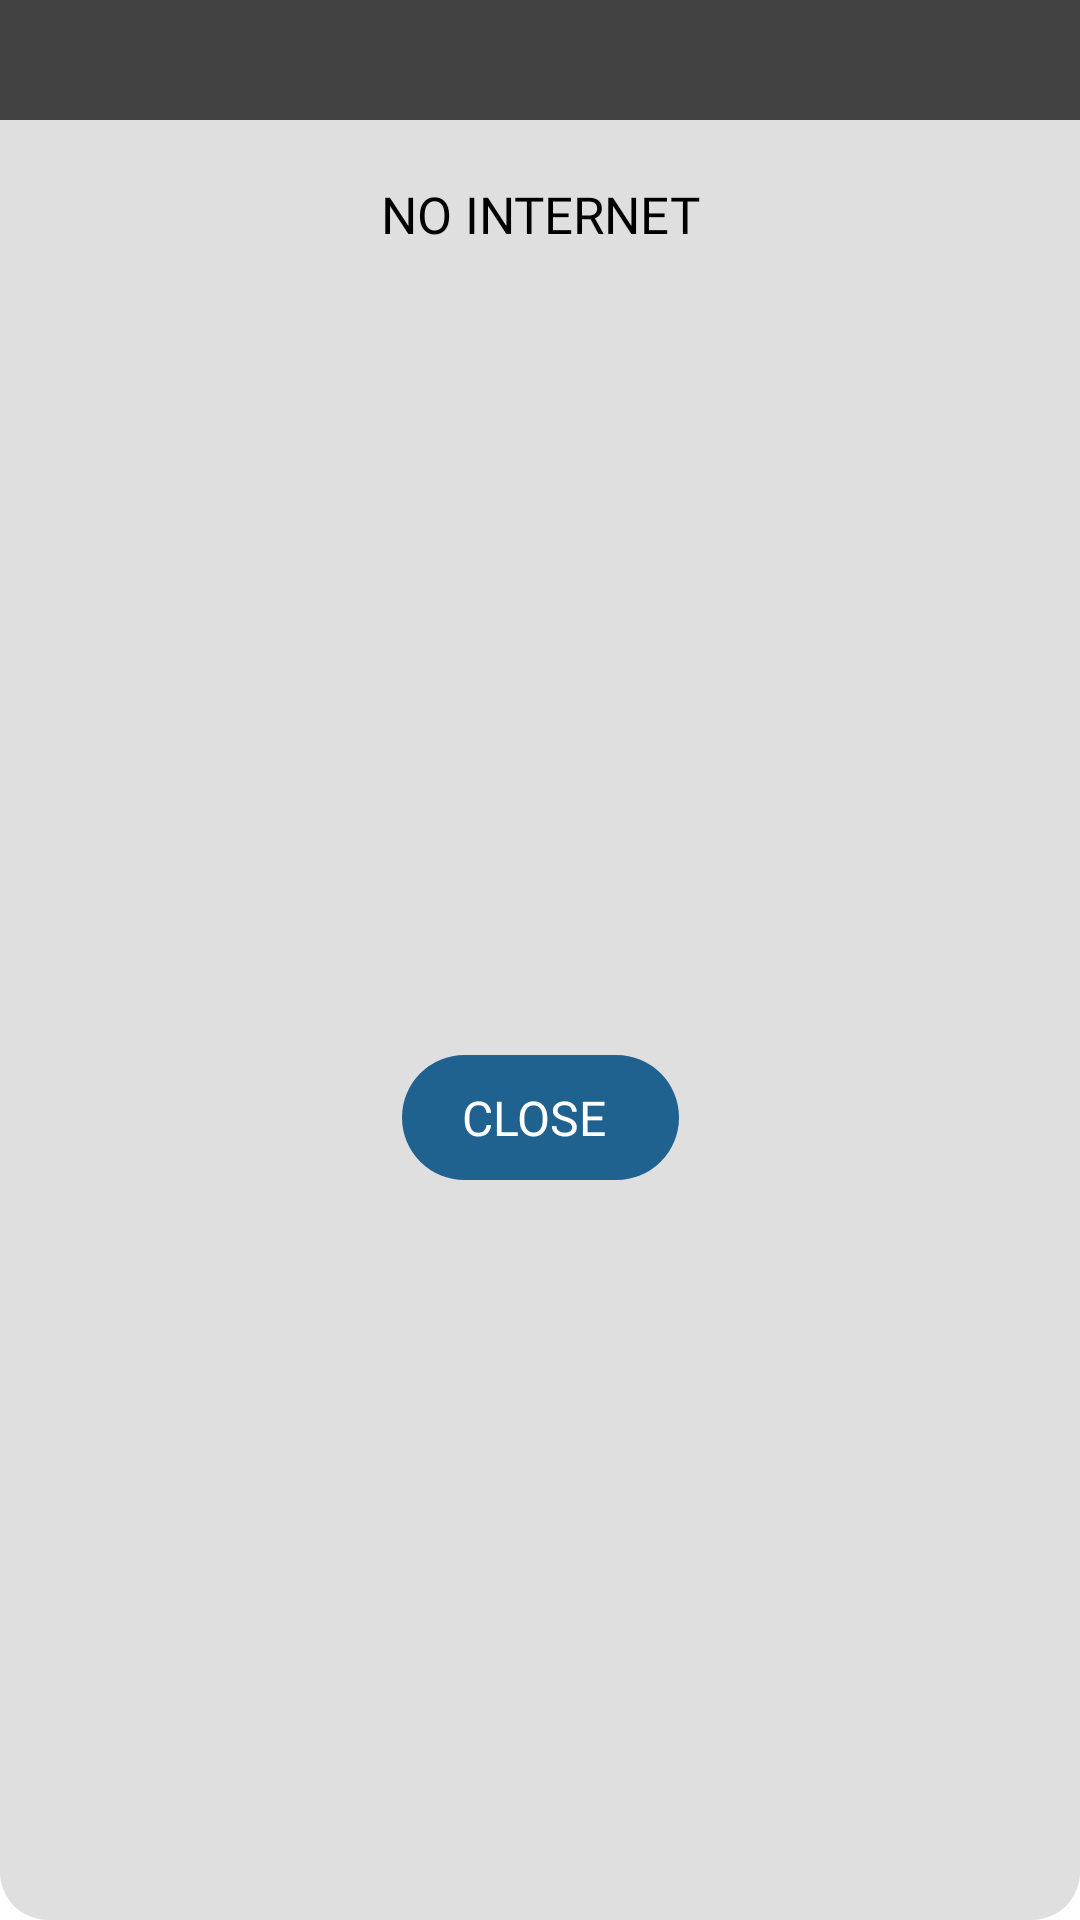

This screen was rendered from an Android layout file. Write that file and the resources it references.
<!-- AndroidManifest.xml: application theme Theme.DriverManagement -->
<!-- res/layout/no_internet_layout.xml -->
<?xml version="1.0" encoding="utf-8"?>
<androidx.constraintlayout.widget.ConstraintLayout xmlns:android="http://schemas.android.com/apk/res/android"
    xmlns:app="http://schemas.android.com/apk/res-auto"
    android:layout_width="match_parent"
    android:layout_height="wrap_content"
    android:layout_margin="36dp"
    android:background="@drawable/card_ui">

    <ImageView
        android:id="@+id/dialog_icon"
        android:layout_width="match_parent"
        android:layout_height="wrap_content"
        android:padding="20dp"
        android:background="#424242"
        app:layout_constraintEnd_toEndOf="parent"
        app:layout_constraintStart_toStartOf="parent"
        app:layout_constraintTop_toTopOf="parent" />

    <TextView
        android:id="@+id/dialog_title"
        android:layout_width="match_parent"
        android:gravity="center"
        android:layout_height="wrap_content"
        android:text="NO INTERNET"
        android:textSize="17dp"
        android:textColor="#000"
        android:fontFamily="@font/nunito_bold"
        android:layout_marginTop="20dp"
        android:paddingRight="16dp"
        android:paddingLeft="16dp"
        app:layout_constraintEnd_toEndOf="parent"
        app:layout_constraintStart_toStartOf="parent"
        app:layout_constraintTop_toBottomOf="@+id/dialog_icon" />

    <TextView
        android:id="@+id/dialog_msg"
        android:layout_width="match_parent"
        android:gravity="center"
        android:layout_height="wrap_content"
        android:textAlignment="center"
        android:layout_marginTop="20dp"
        android:textColor="#000"
        android:textSize="14dp"
        android:paddingLeft="16dp"
        android:visibility="gone"
        android:paddingRight="16dp"
        android:fontFamily="@font/nunito_semibold"
        android:text="No internet found. Please check your internet connection."
        app:layout_constraintEnd_toEndOf="parent"
        app:layout_constraintStart_toStartOf="parent"
        app:layout_constraintTop_toBottomOf="@+id/dialog_title" />

    <LinearLayout
        app:layout_constraintBottom_toBottomOf="parent"
        app:layout_constraintEnd_toEndOf="parent"
        app:layout_constraintStart_toStartOf="parent"
        app:layout_constraintTop_toBottomOf="@+id/dialog_msg"
        android:id="@+id/dialog_button_positive"
        android:layout_width="wrap_content"
        android:layout_height="wrap_content"
        android:layout_gravity="center"
        android:layout_weight="1"
        android:background="@drawable/dialog_btn_bg"
        android:clickable="true"
        android:gravity="center"
        android:layout_marginTop="34dp"
        android:layout_marginBottom="12dp"
        android:paddingTop="10dp"
        android:paddingHorizontal="20dp"
        android:paddingBottom="10dp">
        <TextView
            android:layout_width="wrap_content"
            android:layout_height="wrap_content"
            android:layout_gravity="center"
            android:fontFamily="@font/nunito_bold"
            android:gravity="center"
            android:text="CLOSE"
            android:layout_marginRight="4dp"
            android:textColor="#fff"
            android:textSize="16dp" />

    </LinearLayout>

    <LinearLayout
        android:layout_marginTop="24dp"
        android:id="@+id/bottom"
        android:visibility="gone"
        android:layout_width="match_parent"
        android:layout_height="wrap_content"
        android:orientation="horizontal"
        app:layout_constraintBottom_toBottomOf="parent"
        app:layout_constraintEnd_toEndOf="parent"
        app:layout_constraintStart_toStartOf="parent"
        app:layout_constraintTop_toBottomOf="@+id/dialog_msg">
        <LinearLayout
            android:id="@+id/skip_btn"
            android:layout_width="match_parent"
            android:layout_height="wrap_content"
            android:layout_gravity="center"
            android:layout_weight="1"
            android:background="@drawable/back_btn_bg2"
            android:clickable="true"
            android:gravity="center"
            android:orientation="horizontal"
            android:paddingTop="10dp"
            android:paddingBottom="10dp"
            >



            <TextView
                android:layout_width="wrap_content"
                android:layout_height="wrap_content"
                android:layout_gravity="center"
                android:fontFamily="@font/nunito_bold"
                android:gravity="center"
                android:text="SKIP"
                android:textColor="#fff"
                android:textSize="16dp" />
        </LinearLayout>
        <LinearLayout
            android:id="@+id/update_next_btn"
            android:layout_width="match_parent"
            android:layout_height="wrap_content"
            android:layout_gravity="center"
            android:layout_weight="1"
            android:background="@drawable/back_btn_bg3"
            android:clickable="true"
            android:gravity="center"
            android:orientation="horizontal"
            android:paddingTop="10dp"
            android:paddingBottom="10dp"
            >



            <TextView
                android:layout_width="wrap_content"
                android:layout_height="wrap_content"
                android:layout_gravity="center"
                android:fontFamily="@font/nunito_bold"
                android:gravity="center"
                android:text="UPDATE"
                android:layout_marginRight="4dp"
                android:textColor="#fff"
                android:textSize="16dp" />

        </LinearLayout>

    </LinearLayout>



</androidx.constraintlayout.widget.ConstraintLayout>
<!-- resources referenced by this layout -->
<resources>
  <!-- drawable back_btn_bg2 (drawable) -->
  <?xml version="1.0" encoding="utf-8"?>
  <layer-list xmlns:android="http://schemas.android.com/apk/res/android">
  
      <item>
  
          <shape android:shape="rectangle">
              <solid android:color="#FF9800"/>
              <corners android:bottomLeftRadius="16dp"
                  android:bottomRightRadius="0dp"/>
          </shape>
      </item>
  </layer-list>
  <!-- drawable back_btn_bg3 (drawable) -->
  <?xml version="1.0" encoding="utf-8"?>
  <layer-list xmlns:android="http://schemas.android.com/apk/res/android">
  
      <item>
  
          <shape android:shape="rectangle">
              <solid android:color="@color/colorPrimary"/>
              <corners android:bottomLeftRadius="0dp"
                  android:bottomRightRadius="16dp"/>
          </shape>
      </item>
  </layer-list>
  <!-- drawable card_ui (drawable) -->
  <?xml version="1.0" encoding="utf-8"?>
  <shape xmlns:android="http://schemas.android.com/apk/res/android">
  <solid android:color="#DFDFDF"/>
      <corners android:radius="16dp"/>
  </shape>
  <!-- drawable dialog_btn_bg (drawable) -->
  <?xml version="1.0" encoding="utf-8"?>
  <shape xmlns:android="http://schemas.android.com/apk/res/android">
  
      <solid
          android:color="@color/login_textbox_color"></solid>
      <corners android:radius="30dp" />
  
  </shape>
  <style name="Theme.DriverManagement" parent="Theme.MaterialComponents.DayNight.DarkActionBar">
          
          <item name="colorPrimary">@color/colorPrimary</item>
          <item name="colorPrimaryVariant">@color/colorPrimaryDark</item>
          <item name="colorOnPrimary">@color/white</item>
          
          
          <item name="android:statusBarColor" tools:targetApi="l">?attr/colorPrimaryVariant</item>
          
      </style>
  <color name="colorPrimary">#135ca1</color>
  <color name="login_textbox_color">#1f628f</color>
  <color name="colorPrimaryDark">#003372</color>
  <color name="white">#FFFFFFFF</color>
</resources>
